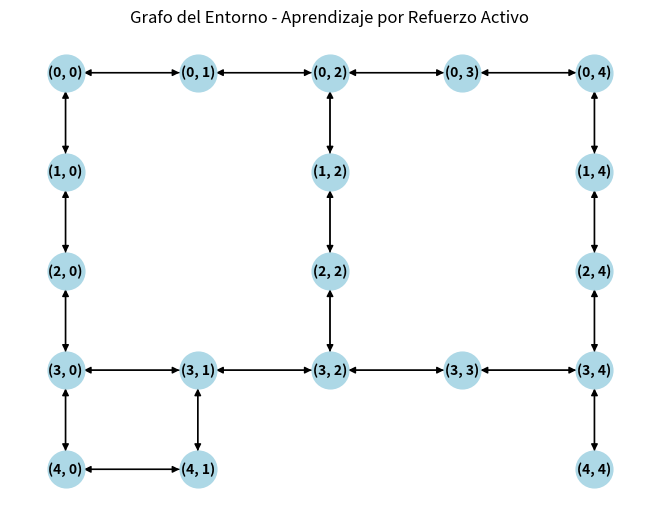

Write Python code to recreate this figure.
import numpy as np
import matplotlib.pyplot as plt
import networkx as nx

# Definimos el entorno: una rejilla de 5x5 con algunos obstáculos
# 0: espacio libre, 1: obstáculo, 9: objetivo (recompensa)
entorno = np.array([
    [0, 0, 0, 0, 0],
    [0, 1, 0, 1, 0],
    [0, 1, 9, 1, 0],
    [0, 0, 0, 0, 0],
    [0, 0, 1, 1, 0]
])

# Tamaño del entorno
filas, columnas = entorno.shape

# Definimos las acciones posibles (arriba, abajo, izquierda, derecha)
acciones = [(-1, 0), (1, 0), (0, -1), (0, 1)]  # movimiento: arriba, abajo, izquierda, derecha

# Función para comprobar si una posición está dentro de los límites y no hay obstáculo
def es_valido(x, y):
    return 0 <= x < filas and 0 <= y < columnas and entorno[x, y] != 1

# Parámetros del algoritmo Q-learning
alpha = 0.1  # Tasa de aprendizaje
gamma = 0.9  # Factor de descuento
epsilon = 0.2  # Tasa de exploración (probabilidad de explorar en lugar de explotar)

# Inicializamos la tabla Q con valores arbitrarios (0 en este caso)
Q = np.zeros((filas, columnas, len(acciones)))

# Definimos la función de exploración/explotación
def seleccion_accion(x, y):
    if np.random.rand() < epsilon:
        # Exploración: elegimos una acción aleatoria
        accion = np.random.choice(len(acciones))
    else:
        # Explotación: elegimos la mejor acción según la tabla Q
        accion = np.argmax(Q[x, y])
    return accion

# Función de aprendizaje Q
def aprender():
    for episodio in range(1000):  # número de episodios
        # Comenzamos en una posición inicial (fuera de un obstáculo)
        x, y = 0, 0  # Posición inicial
        while True:
            # Seleccionamos una acción usando la política epsilon-greedy
            accion = seleccion_accion(x, y)
            dx, dy = acciones[accion]
            x_nueva, y_nueva = x + dx, y + dy
            
            # Verificamos si la nueva posición es válida
            if es_valido(x_nueva, y_nueva):
                x, y = x_nueva, y_nueva
            
            # Recompensa si llegamos al objetivo
            if entorno[x, y] == 9:
                recompensa = 10
                break  # Terminamos el episodio si llegamos al objetivo
            else:
                recompensa = -1  # Penalización por cada paso

            # Actualización de la tabla Q usando la fórmula de Q-learning
            siguiente_accion = np.argmax(Q[x, y])
            Q[x, y, accion] += alpha * (recompensa + gamma * Q[x, y, siguiente_accion] - Q[x, y, accion])

# Ejecutamos el aprendizaje
aprender()

# Función para mostrar la política aprendida (direcciones de la mejor acción)
def mostrar_politica():
    politica = np.full_like(entorno, '', dtype='<U10')
    for i in range(filas):
        for j in range(columnas):
            if entorno[i, j] != 1:  # No mostrar política para obstáculos
                mejor_accion = np.argmax(Q[i, j])
                if mejor_accion == 0:
                    politica[i, j] = 'Arriba'
                elif mejor_accion == 1:
                    politica[i, j] = 'Abajo'
                elif mejor_accion == 2:
                    politica[i, j] = 'Izquierda'
                elif mejor_accion == 3:
                    politica[i, j] = 'Derecha'
    print("Política aprendida:")
    for fila in politica:
        print(fila)

# Mostrar la política aprendida
mostrar_politica()

# Función para mostrar el grafo del entorno
def mostrar_grafo():
    G = nx.DiGraph()

    # Añadimos los nodos del grafo (cada celda en la rejilla)
    for i in range(filas):
        for j in range(columnas):
            if entorno[i, j] != 1:  # No añadimos nodos para los obstáculos
                G.add_node((i, j))

    # Añadimos las aristas para las conexiones válidas
    for i in range(filas):
        for j in range(columnas):
            if entorno[i, j] != 1:  # Si no es un obstáculo
                for accion in acciones:
                    x, y = i + accion[0], j + accion[1]
                    if es_valido(x, y):
                        G.add_edge((i, j), (x, y))

    # Dibujamos el grafo
    pos = {nodo: (nodo[1], -nodo[0]) for nodo in G.nodes()}  # Invertimos para mostrar bien la rejilla
    nx.draw(G, pos, with_labels=True, node_size=700, node_color="lightblue", font_size=10, font_weight='bold')
    plt.title("Grafo del Entorno - Aprendizaje por Refuerzo Activo")
    plt.show()

# Mostramos el grafo del entorno
mostrar_grafo()
